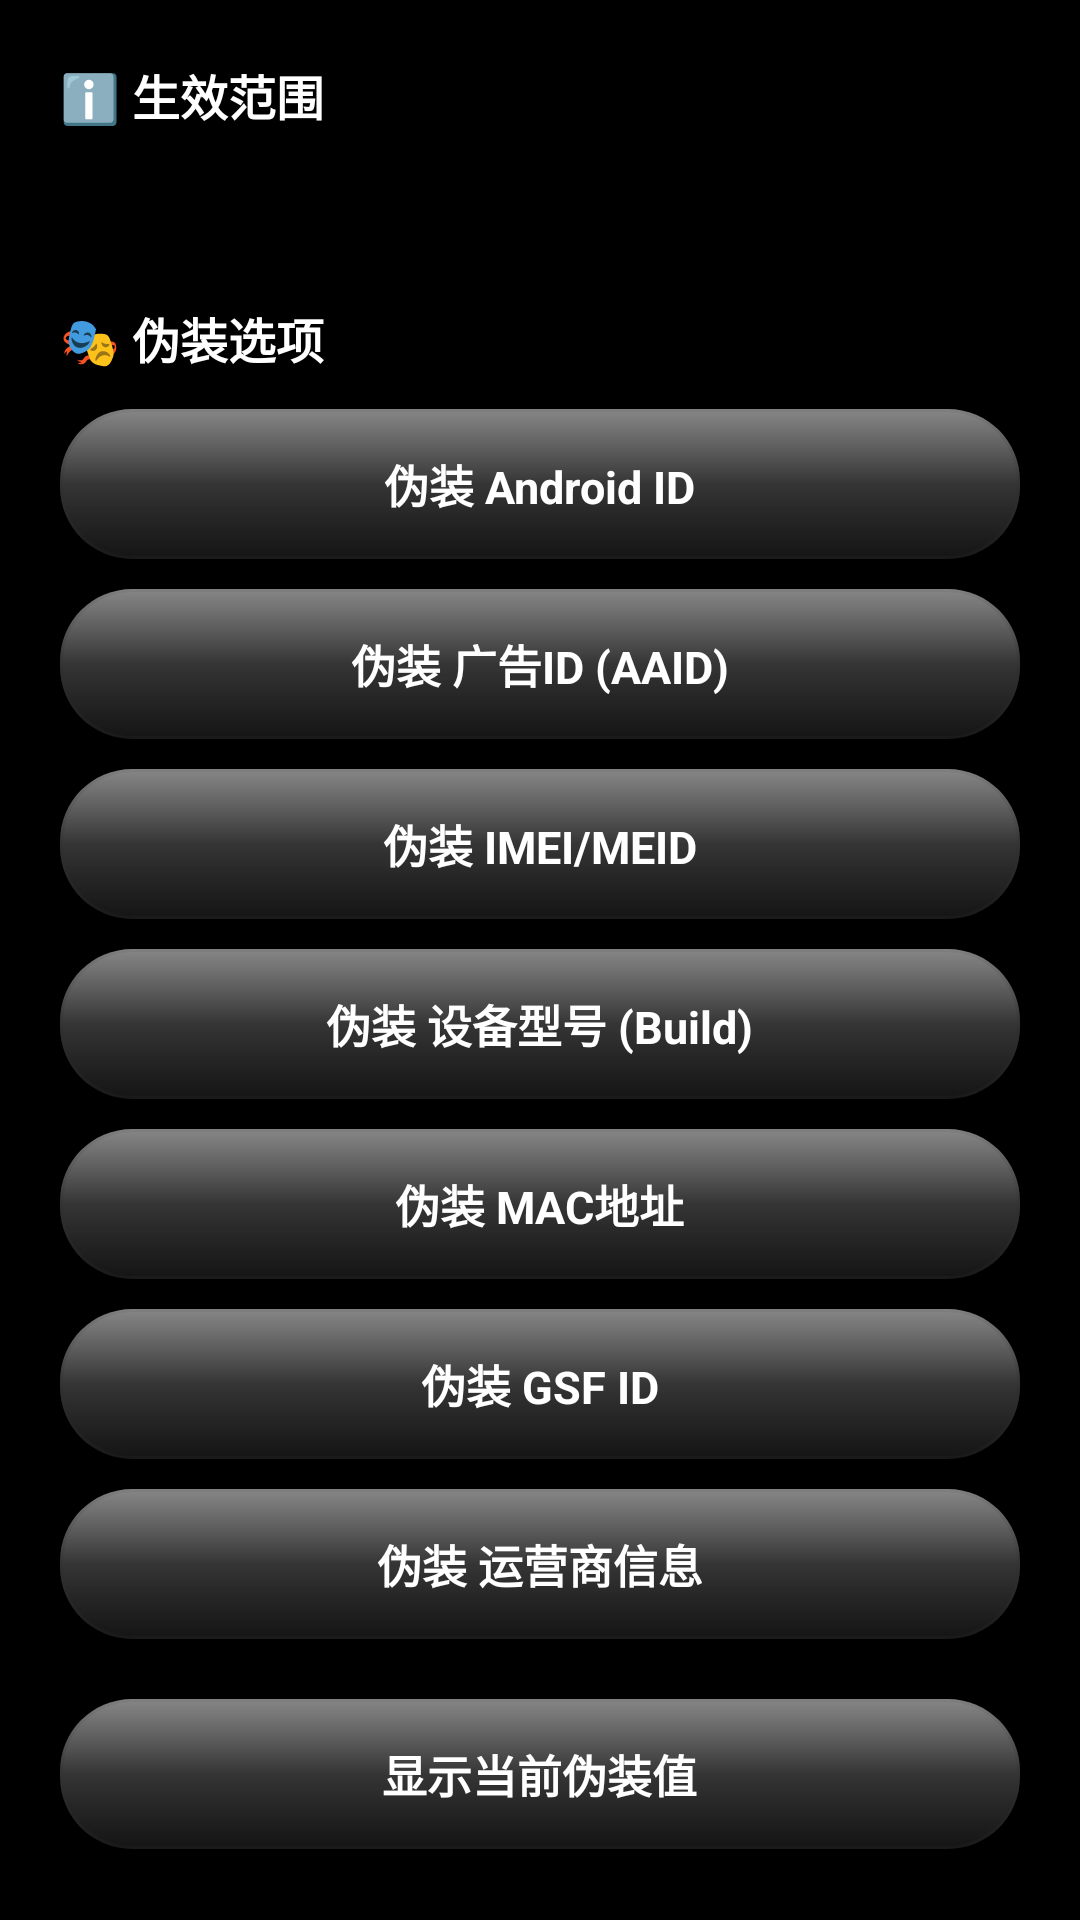

Write the Android layout XML for this screen, with the resource values it uses.
<!-- AndroidManifest.xml: application theme Theme.DeviceResetSpoofer -->
<!-- res/layout/activity_config.xml -->
<?xml version="1.0" encoding="utf-8"?>
<ScrollView xmlns:android="http://schemas.android.com/apk/res/android"
    android:layout_width="match_parent"
    android:layout_height="match_parent"
    android:background="#000000"
    android:fillViewport="true">

    <LinearLayout
        android:layout_width="match_parent"
        android:layout_height="wrap_content"
        android:orientation="vertical"
        android:padding="20dp">

        
        <TextView
            android:id="@+id/tv_scope_title"
            android:layout_width="match_parent"
            android:layout_height="wrap_content"
            android:text="ℹ️ 生效范围"
            android:textSize="16sp"
            android:textStyle="bold"
            android:textColor="#FFFFFF"
            android:layout_marginBottom="8dp"/>

        <TextView
            android:id="@+id/tv_scope_content"
            android:layout_width="match_parent"
            android:layout_height="wrap_content"
            android:textSize="13sp"
            android:textColor="#CCCCCC"
            android:lineSpacingExtra="3dp"
            android:padding="4dp"
            android:layout_marginBottom="24dp"/>

        
        <TextView
            android:id="@+id/tv_spoof_title"
            android:layout_width="match_parent"
            android:layout_height="wrap_content"
            android:text="🎭 伪装选项"
            android:textSize="16sp"
            android:textStyle="bold"
            android:textColor="#FFFFFF"
            android:layout_marginBottom="12dp"/>

        
        <LinearLayout
            android:id="@+id/btn_android_id"
            android:layout_width="match_parent"
            android:layout_height="wrap_content"
            android:orientation="horizontal"
            android:gravity="center"
            android:padding="14dp"
            android:background="@drawable/bg_pill_glass"
            android:clickable="true"
            android:focusable="true"
            android:layout_marginBottom="10dp">
            <TextView
                android:id="@+id/tv_android_id"
                android:layout_width="wrap_content"
                android:layout_height="wrap_content"
                android:text="伪装 Android ID"
                android:textSize="15sp"
                android:textStyle="bold"
                android:textColor="#FFFFFF"/>
        </LinearLayout>

        
        <LinearLayout
            android:id="@+id/btn_ad_id"
            android:layout_width="match_parent"
            android:layout_height="wrap_content"
            android:orientation="horizontal"
            android:gravity="center"
            android:padding="14dp"
            android:background="@drawable/bg_pill_glass"
            android:clickable="true"
            android:focusable="true"
            android:layout_marginBottom="10dp">
            <TextView
                android:id="@+id/tv_ad_id"
                android:layout_width="wrap_content"
                android:layout_height="wrap_content"
                android:text="伪装 广告ID (AAID)"
                android:textSize="15sp"
                android:textStyle="bold"
                android:textColor="#FFFFFF"/>
        </LinearLayout>

        
        <LinearLayout
            android:id="@+id/btn_imei"
            android:layout_width="match_parent"
            android:layout_height="wrap_content"
            android:orientation="horizontal"
            android:gravity="center"
            android:padding="14dp"
            android:background="@drawable/bg_pill_glass"
            android:clickable="true"
            android:focusable="true"
            android:layout_marginBottom="10dp">
            <TextView
                android:id="@+id/tv_imei"
                android:layout_width="wrap_content"
                android:layout_height="wrap_content"
                android:text="伪装 IMEI/MEID"
                android:textSize="15sp"
                android:textStyle="bold"
                android:textColor="#FFFFFF"/>
        </LinearLayout>

        
        <LinearLayout
            android:id="@+id/btn_build"
            android:layout_width="match_parent"
            android:layout_height="wrap_content"
            android:orientation="horizontal"
            android:gravity="center"
            android:padding="14dp"
            android:background="@drawable/bg_pill_glass"
            android:clickable="true"
            android:focusable="true"
            android:layout_marginBottom="10dp">
            <TextView
                android:id="@+id/tv_build"
                android:layout_width="wrap_content"
                android:layout_height="wrap_content"
                android:text="伪装 设备型号 (Build)"
                android:textSize="15sp"
                android:textStyle="bold"
                android:textColor="#FFFFFF"/>
        </LinearLayout>

        
        <LinearLayout
            android:id="@+id/btn_mac"
            android:layout_width="match_parent"
            android:layout_height="wrap_content"
            android:orientation="horizontal"
            android:gravity="center"
            android:padding="14dp"
            android:background="@drawable/bg_pill_glass"
            android:clickable="true"
            android:focusable="true"
            android:layout_marginBottom="10dp">
            <TextView
                android:id="@+id/tv_mac"
                android:layout_width="wrap_content"
                android:layout_height="wrap_content"
                android:text="伪装 MAC地址"
                android:textSize="15sp"
                android:textStyle="bold"
                android:textColor="#FFFFFF"/>
        </LinearLayout>

        
        <LinearLayout
            android:id="@+id/btn_gsf"
            android:layout_width="match_parent"
            android:layout_height="wrap_content"
            android:orientation="horizontal"
            android:gravity="center"
            android:padding="14dp"
            android:background="@drawable/bg_pill_glass"
            android:clickable="true"
            android:focusable="true"
            android:layout_marginBottom="10dp">
            <TextView
                android:id="@+id/tv_gsf"
                android:layout_width="wrap_content"
                android:layout_height="wrap_content"
                android:text="伪装 GSF ID"
                android:textSize="15sp"
                android:textStyle="bold"
                android:textColor="#FFFFFF"/>
        </LinearLayout>

        
        <LinearLayout
            android:id="@+id/btn_carrier"
            android:layout_width="match_parent"
            android:layout_height="wrap_content"
            android:orientation="horizontal"
            android:gravity="center"
            android:padding="14dp"
            android:background="@drawable/bg_pill_glass"
            android:clickable="true"
            android:focusable="true"
            android:layout_marginBottom="20dp">
            <TextView
                android:id="@+id/tv_carrier"
                android:layout_width="wrap_content"
                android:layout_height="wrap_content"
                android:text="伪装 运营商信息"
                android:textSize="15sp"
                android:textStyle="bold"
                android:textColor="#FFFFFF"/>
        </LinearLayout>

        
        <LinearLayout
            android:id="@+id/btn_show_identity"
            android:layout_width="match_parent"
            android:layout_height="wrap_content"
            android:orientation="horizontal"
            android:gravity="center"
            android:padding="14dp"
            android:background="@drawable/bg_pill_glass"
            android:clickable="true"
            android:focusable="true"
            android:layout_marginBottom="20dp">
            <TextView
                android:id="@+id/tv_show_identity"
                android:layout_width="wrap_content"
                android:layout_height="wrap_content"
                android:text="显示当前伪装值"
                android:textSize="15sp"
                android:textStyle="bold"
                android:textColor="#FFFFFF"/>
        </LinearLayout>

        
        <TextView
            android:id="@+id/tv_footer"
            android:layout_width="match_parent"
            android:layout_height="wrap_content"
            android:textSize="12sp"
            android:textColor="#888888"
            android:gravity="center"
            android:lineSpacingExtra="2dp"/>

    </LinearLayout>
</ScrollView>
<!-- resources referenced by this layout -->
<resources>
  <!-- drawable bg_pill_glass (drawable) -->
  <?xml version="1.0" encoding="utf-8"?>
  <selector xmlns:android="http://schemas.android.com/apk/res/android">
      <item android:state_pressed="true" android:drawable="@drawable/bg_pill_glass_pressed" />
      <item android:drawable="@drawable/bg_pill_glass_normal" />
  </selector>
  <style name="Theme.DeviceResetSpoofer" parent="Theme.MaterialComponents.DayNight.DarkActionBar">
          <item name="colorPrimary">@color/glass_blue</item>
          <item name="colorPrimaryVariant">@color/glass_blue_dark</item>
          <item name="colorOnPrimary">@color/white</item>
          <item name="colorSecondary">@color/glass_blue</item>
          <item name="colorSecondaryVariant">@color/glass_blue_dark</item>
          <item name="colorOnSecondary">@color/white</item>
          <item name="android:statusBarColor">?attr/colorPrimaryVariant</item>
          
          <item name="buttonStyle">@style/GlassButton</item>
      </style>
  <!-- drawable bg_pill_glass_pressed (drawable) -->
  <?xml version="1.0" encoding="utf-8"?>
  <layer-list xmlns:android="http://schemas.android.com/apk/res/android">
      <item>
          <shape android:shape="rectangle">
              <gradient
                  android:angle="270"
                  android:startColor="#B3FFFFFF"
                  android:centerColor="#4DFFFFFF"
                  android:endColor="#26FFFFFF" />
              <corners android:radius="24dp" />
          </shape>
      </item>
      <item
          android:left="1dp"
          android:top="1dp"
          android:right="1dp"
          android:bottom="1dp">
          <shape android:shape="rectangle">
              <solid android:color="#591C1C1E" />
              <corners android:radius="23dp" />
          </shape>
      </item>
      <item
          android:left="1dp"
          android:top="1dp"
          android:right="1dp"
          android:bottom="1dp">
          <shape android:shape="rectangle">
              <gradient
                  android:angle="270"
                  android:startColor="#4DFFFFFF"
                  android:centerColor="#14FFFFFF"
                  android:endColor="#00000000" />
              <corners android:radius="23dp" />
          </shape>
      </item>
      <item
          android:left="1dp"
          android:top="1dp"
          android:right="1dp"
          android:bottom="1dp">
          <shape android:shape="rectangle">
              <gradient
                  android:angle="270"
                  android:startColor="#00000000"
                  android:centerColor="#14000000"
                  android:endColor="#40000000" />
              <corners android:radius="23dp" />
          </shape>
      </item>
  </layer-list>
  <color name="glass_blue">#FF0A84FF</color>
  <color name="glass_blue_dark">#FF0066CC</color>
  <color name="white">#FFFFFFFF</color>
  <style name="GlassButton" parent="Widget.MaterialComponents.Button">
          <item name="backgroundTint">@null</item>
      </style>
</resources>
